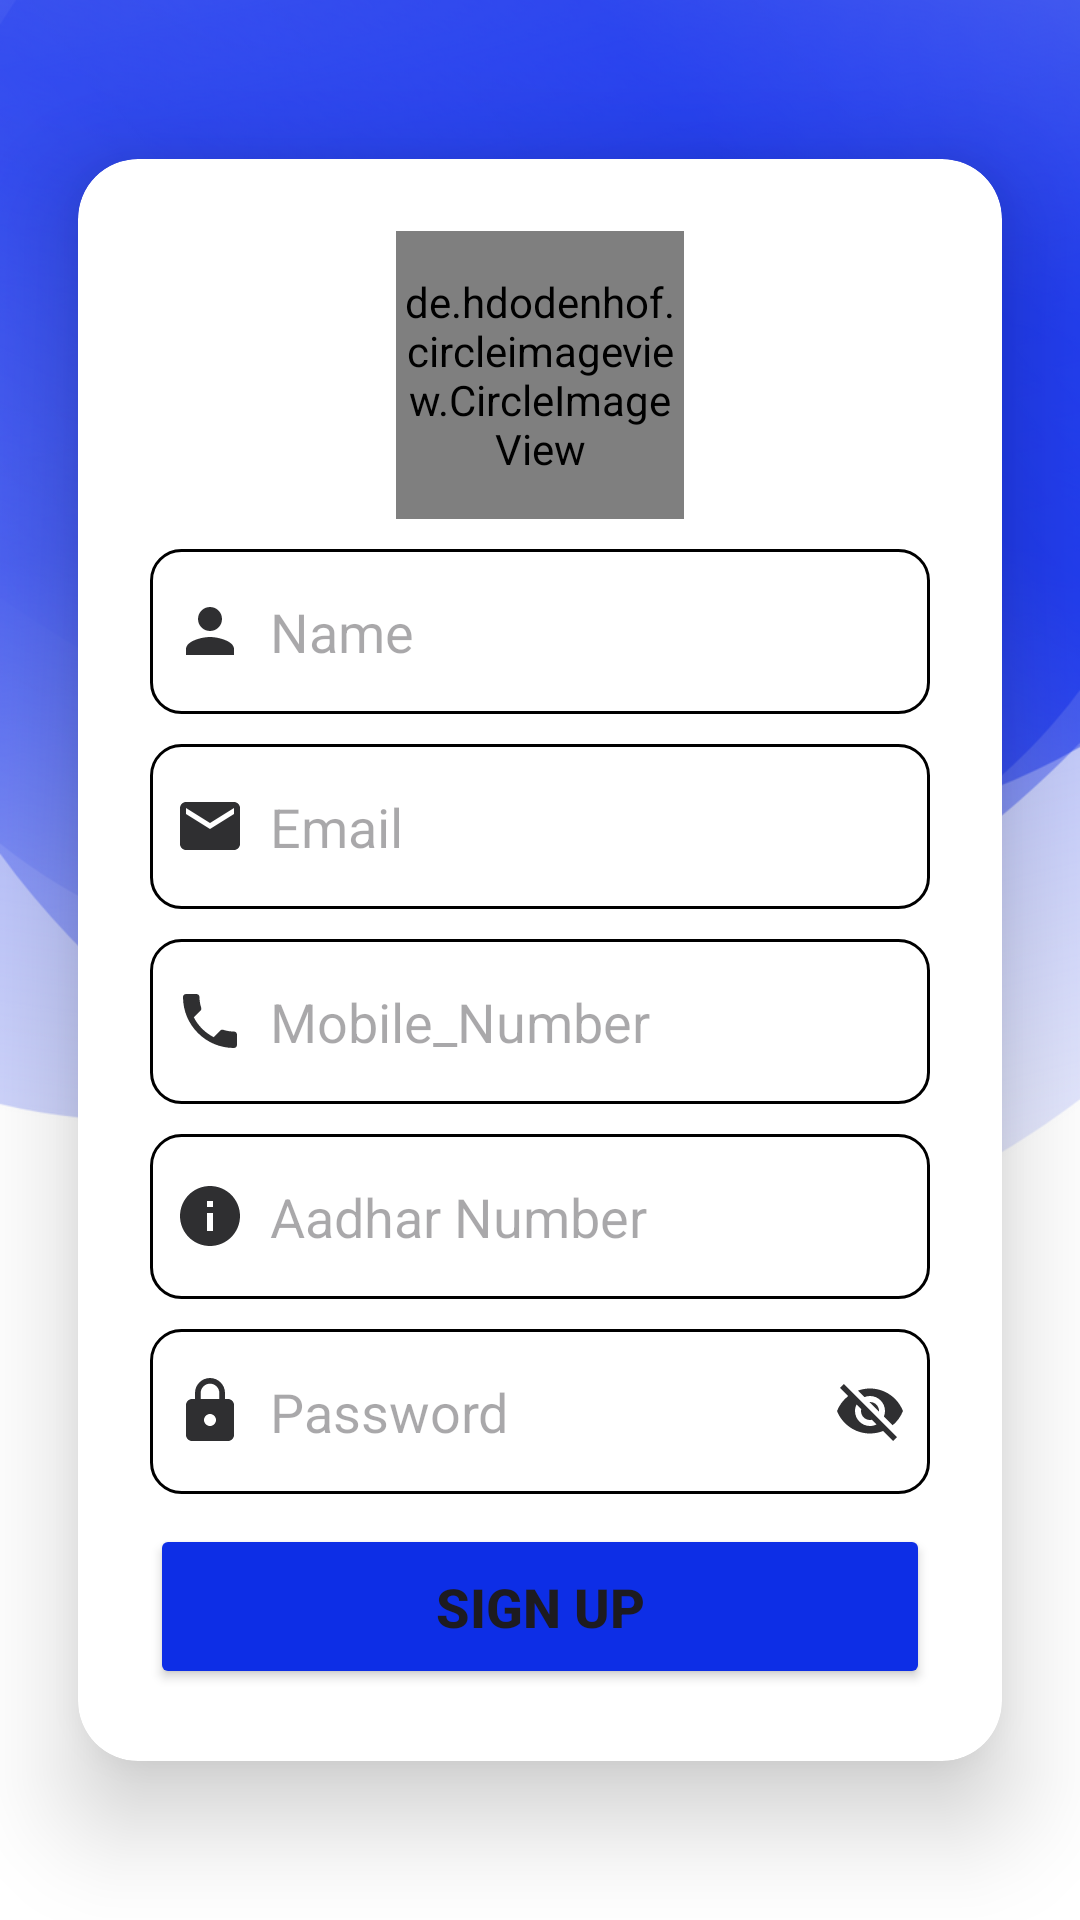

Produce the Android XML layout that renders to this screen, including the resource entries it uses.
<!-- AndroidManifest.xml: application theme Theme.RiderCabApp -->
<!-- res/layout/fragment_registration.xml -->
<?xml version="1.0" encoding="utf-8"?>
<layout xmlns:android="http://schemas.android.com/apk/res/android"
    xmlns:app="http://schemas.android.com/apk/res-auto"
    xmlns:tools="http://schemas.android.com/tools">


    <androidx.constraintlayout.widget.ConstraintLayout
        android:id="@+id/main"
        android:layout_width="match_parent"
        android:layout_height="match_parent"
        android:background="@drawable/splash_screen"
        tools:context=".activity.Registration.RegistrationActivity">

        <androidx.cardview.widget.CardView
            android:layout_width="match_parent"
            android:layout_height="wrap_content"
            app:cardCornerRadius="20dp"
            app:cardElevation="20dp"
            app:cardUseCompatPadding="true"
            app:layout_constraintBottom_toBottomOf="parent"
            app:layout_constraintEnd_toEndOf="parent"
            app:layout_constraintStart_toStartOf="parent"
            app:layout_constraintTop_toTopOf="parent">

            <RelativeLayout
                android:layout_width="match_parent"
                android:layout_height="wrap_content"
                android:layout_gravity="center_horizontal"
                android:padding="24dp">

                <de.hdodenhof.circleimageview.CircleImageView
                    android:id="@+id/profile_image"
                    android:layout_width="96dp"
                    android:layout_height="96dp"
                    android:layout_centerHorizontal="true"
                    android:src="@drawable/ic_logo" />

                <ScrollView
                    android:layout_width="match_parent"
                    android:layout_height="wrap_content"
                    android:layout_below="@+id/profile_image">

                    <LinearLayout
                        android:layout_width="match_parent"
                        android:layout_height="wrap_content"
                        android:orientation="vertical">

                        <androidx.appcompat.widget.AppCompatEditText
                            android:id="@+id/name"
                            android:layout_width="match_parent"
                            android:layout_height="55dp"
                            android:layout_marginTop="10dp"
                            android:background="@drawable/shape_retagle_with10"
                            android:drawableStart="@drawable/baseline_person_24"
                            android:drawablePadding="8dp"
                            android:hint="@string/name"
                            android:inputType="text"
                            android:padding="8dp"
                            android:singleLine="true"
                            android:text=""
                            android:textColor="@color/blackColor" />

                        <androidx.appcompat.widget.AppCompatEditText
                            android:id="@+id/email"
                            android:layout_width="match_parent"
                            android:layout_height="55dp"
                            android:layout_marginTop="10dp"
                            android:background="@drawable/shape_retagle_with10"
                            android:drawableStart="@drawable/baseline_email_24"
                            android:drawablePadding="8dp"
                            android:hint="@string/email"
                            android:inputType="textEmailAddress"
                            android:padding="8dp"
                            android:singleLine="true"
                            android:text=""
                            android:textColor="@color/blackColor" />

                        <androidx.appcompat.widget.AppCompatEditText
                            android:id="@+id/mobilenumber"
                            android:layout_width="match_parent"
                            android:layout_height="55dp"
                            android:layout_marginTop="10dp"
                            android:background="@drawable/shape_retagle_with10"
                            android:drawableStart="@drawable/baseline_phone_24"
                            android:drawablePadding="8dp"
                            android:hint="@string/mobile_number"
                            android:inputType="number"
                            android:padding="8dp"
                            android:singleLine="true"
                            android:text=""
                            android:textColor="@color/blackColor" />

                        <androidx.appcompat.widget.AppCompatEditText
                            android:id="@+id/aadhar_number"
                            android:layout_width="match_parent"
                            android:layout_height="55dp"
                            android:layout_marginTop="10dp"
                            android:background="@drawable/shape_retagle_with10"
                            android:drawableStart="@drawable/baseline_info_24"
                            android:drawablePadding="8dp"
                            android:hint="@string/aadhar_number"
                            android:inputType="number"
                            android:padding="8dp"
                            android:singleLine="true"
                            android:text="" />

                        <RelativeLayout
                            android:layout_width="match_parent"
                            android:layout_height="wrap_content">

                            <androidx.appcompat.widget.AppCompatEditText
                                android:id="@+id/login_password"
                                android:layout_width="match_parent"
                                android:layout_height="55dp"
                                android:layout_marginTop="10dp"
                                android:background="@drawable/shape_retagle_with10"
                                android:drawableStart="@drawable/baseline_lock_24"
                                android:drawableEnd="@drawable/baseline_visibility_off_24"
                                android:drawablePadding="8dp"
                                android:hint="@string/password"
                                android:importantForAccessibility="yes"
                                android:inputType="textPassword"
                                android:padding="8dp"
                                android:singleLine="true"
                                android:text="" />

                        </RelativeLayout>

                        <Button
                            android:id="@+id/buttonSignUp"
                            android:layout_width="match_parent"
                            android:layout_height="55dp"
                            android:layout_marginTop="10dp"
                            android:backgroundTint="@color/blue"
                            android:text="@string/signUp"
                            android:textSize="18sp"
                            android:textStyle="bold"
                            app:cornerRadius="10dp" />
                    </LinearLayout>

                </ScrollView>

            </RelativeLayout>
        </androidx.cardview.widget.CardView>
    </androidx.constraintlayout.widget.ConstraintLayout>
</layout>
<!-- resources referenced by this layout -->
<resources>
  <color name="blackColor">#000000</color>
  <color name="blue">#0D2EE6</color>
  <!-- drawable baseline_email_24 (drawable) -->
  <vector xmlns:android="http://schemas.android.com/apk/res/android"
      android:width="24dp"
      android:height="24dp"
      android:tint="@color/darkGray"
      android:viewportWidth="24"
      android:viewportHeight="24">
  
      <path
          android:fillColor="@android:color/white"
          android:pathData="M20,4L4,4c-1.1,0 -1.99,0.9 -1.99,2L2,18c0,1.1 0.9,2 2,2h16c1.1,0 2,-0.9 2,-2L22,6c0,-1.1 -0.9,-2 -2,-2zM20,8l-8,5 -8,-5L4,6l8,5 8,-5v2z" />
  
  </vector>
  <!-- drawable baseline_info_24 (drawable) -->
  <vector xmlns:android="http://schemas.android.com/apk/res/android"
      android:width="24dp"
      android:height="24dp"
      android:tint="@color/darkGray"
      android:viewportWidth="24"
      android:viewportHeight="24">
  
      <path
          android:fillColor="@android:color/white"
          android:pathData="M12,2C6.48,2 2,6.48 2,12s4.48,10 10,10 10,-4.48 10,-10S17.52,2 12,2zM13,17h-2v-6h2v6zM13,9h-2L11,7h2v2z" />
  
  </vector>
  <!-- drawable baseline_lock_24 (drawable) -->
  <vector xmlns:android="http://schemas.android.com/apk/res/android"
      android:width="24dp"
      android:height="24dp"
      android:tint="@color/darkGray"
      android:viewportWidth="24"
      android:viewportHeight="24">
  
      <path
          android:fillColor="@android:color/white"
          android:pathData="M18,8h-1L17,6c0,-2.76 -2.24,-5 -5,-5S7,3.24 7,6v2L6,8c-1.1,0 -2,0.9 -2,2v10c0,1.1 0.9,2 2,2h12c1.1,0 2,-0.9 2,-2L20,10c0,-1.1 -0.9,-2 -2,-2zM12,17c-1.1,0 -2,-0.9 -2,-2s0.9,-2 2,-2 2,0.9 2,2 -0.9,2 -2,2zM15.1,8L8.9,8L8.9,6c0,-1.71 1.39,-3.1 3.1,-3.1 1.71,0 3.1,1.39 3.1,3.1v2z" />
  
  </vector>
  <!-- drawable baseline_person_24 (drawable) -->
  <vector xmlns:android="http://schemas.android.com/apk/res/android"
      android:width="24dp"
      android:height="24dp"
      android:tint="@color/darkGray"
      android:viewportWidth="24"
      android:viewportHeight="24">
  
      <path
          android:fillColor="@android:color/white"
          android:pathData="M12,12c2.21,0 4,-1.79 4,-4s-1.79,-4 -4,-4 -4,1.79 -4,4 1.79,4 4,4zM12,14c-2.67,0 -8,1.34 -8,4v2h16v-2c0,-2.66 -5.33,-4 -8,-4z" />
  
  </vector>
  <!-- drawable baseline_phone_24 (drawable) -->
  <vector xmlns:android="http://schemas.android.com/apk/res/android"
      android:width="24dp"
      android:height="24dp"
      android:tint="@color/darkGray"
      android:viewportWidth="24"
      android:viewportHeight="24">
  
      <path
          android:fillColor="@android:color/white"
          android:pathData="M6.62,10.79c1.44,2.83 3.76,5.14 6.59,6.59l2.2,-2.2c0.27,-0.27 0.67,-0.36 1.02,-0.24 1.12,0.37 2.33,0.57 3.57,0.57 0.55,0 1,0.45 1,1V20c0,0.55 -0.45,1 -1,1 -9.39,0 -17,-7.61 -17,-17 0,-0.55 0.45,-1 1,-1h3.5c0.55,0 1,0.45 1,1 0,1.25 0.2,2.45 0.57,3.57 0.11,0.35 0.03,0.74 -0.25,1.02l-2.2,2.2z" />
  
  </vector>
  <!-- drawable shape_retagle_with10 (drawable) -->
  <?xml version="1.0" encoding="utf-8"?>
  <shape xmlns:android="http://schemas.android.com/apk/res/android"
      android:shape="rectangle">
  
      <stroke
          android:width="1dp"
          android:color="@color/text_primary_light"/>
      <corners
          android:radius="10dp"/>
  </shape>
  <string name="aadhar_number">Aadhar Number</string>
  <string name="email">Email</string>
  <string name="mobile_number">Mobile_Number</string>
  <string name="name">Name</string>
  <string name="password">Password</string>
  <string name="signUp">Sign Up</string>
  <style name="Theme.RiderCabApp" parent="Base.Theme.RiderCabApp" />
  <color name="darkGray">#2F2F31</color>
  <color name="text_primary_light">#000000</color>
  <style name="Base.Theme.RiderCabApp" parent="Theme.Material3.DayNight.NoActionBar">
          
          
      </style>
</resources>
